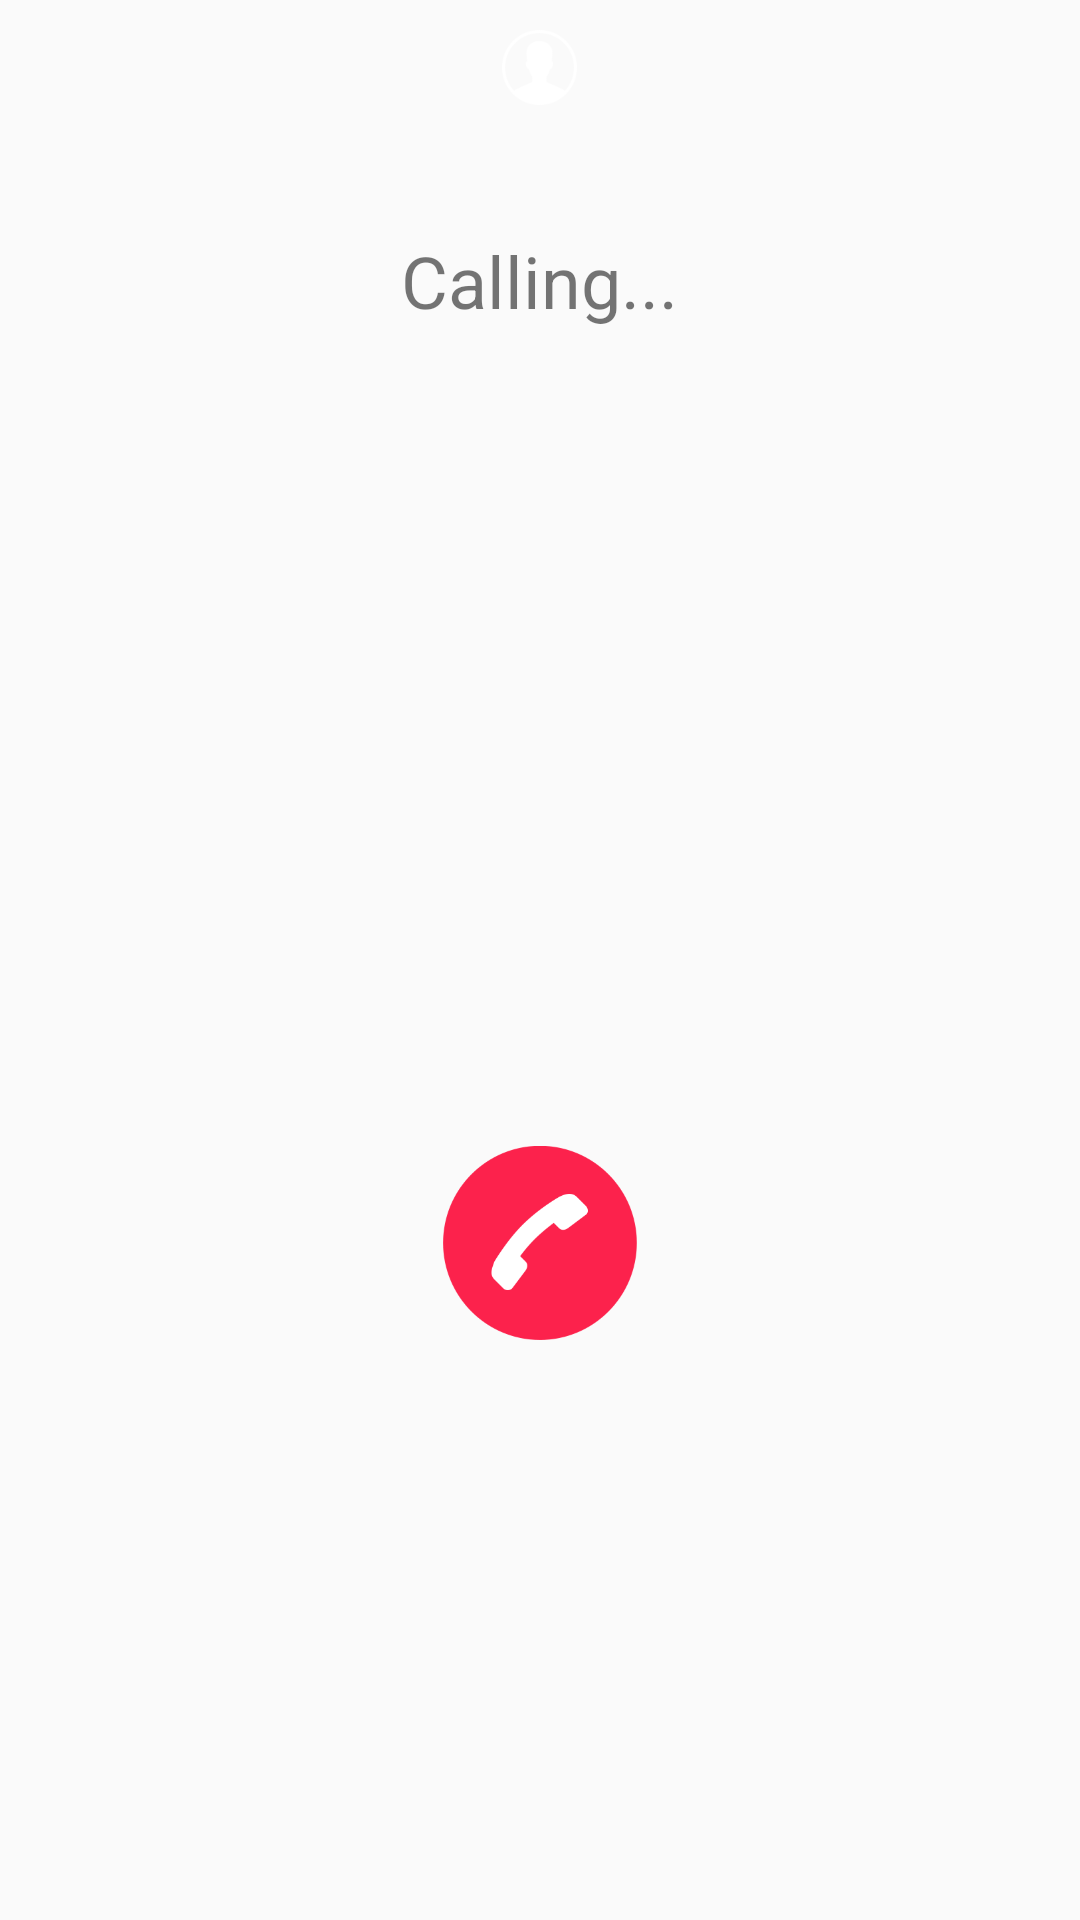

Reconstruct the res/layout file that produces this screen, plus the resources it refers to.
<!-- AndroidManifest.xml: application theme AppTheme -->
<!-- res/layout/outgoing_call.xml -->
<?xml version="1.0" encoding="utf-8"?>
<LinearLayout
    xmlns:android="http://schemas.android.com/apk/res/android"
    android:layout_width="match_parent"
    android:layout_height="match_parent"
    android:orientation="vertical">

    <ImageView
        android:id="@+id/call_image"
        android:layout_width="wrap_content"
        android:layout_height="wrap_content"
        android:layout_gravity="center_horizontal"
        android:layout_marginTop="10dp"
        android:src="@drawable/img_user_call"/>


    <TextView
        android:layout_width="wrap_content"
        android:layout_height="wrap_content"
        android:textSize="24sp"
        android:layout_gravity="center"
        android:layout_marginBottom="10dp"
        android:id="@+id/destination"
        android:text=""/>

    <TextView
        android:layout_width="wrap_content"
        android:layout_height="wrap_content"
        android:textSize="24sp"
        android:layout_gravity="center"
        android:id="@+id/calling_text"
        android:layout_marginBottom="30dp"
        android:text="Calling..."/>


    <TextView
        android:layout_width="wrap_content"
        android:layout_height="wrap_content"
        android:textSize="24sp"
        android:layout_gravity="center"
        android:id="@+id/ringing_duration"
        android:layout_marginBottom="150dp"
        android:visibility="invisible"
        android:text="00:00"/>

    <ImageView
        android:id="@+id/hangup_outgoing"
        android:layout_width="wrap_content"
        android:layout_height="wrap_content"
        android:layout_gravity="center_horizontal"
        android:layout_marginTop="60dp"
        android:src="@drawable/btn_hungup_normal"/>
</LinearLayout>
<!-- resources referenced by this layout -->
<resources>
  <!-- drawable btn_hungup_normal: png bitmap (drawable-mdpi, 1734 bytes) -->
  <!-- drawable img_user_call: png bitmap (drawable-xxxhdpi, 2625 bytes) -->
  <style name="AppTheme" parent="Theme.AppCompat.Light.DarkActionBar">
          
          <item name="colorPrimary">@color/colorPrimary</item>
          <item name="colorPrimaryDark">@color/colorPrimaryDark</item>
          <item name="colorAccent">@color/colorAccent</item>
      </style>
  <color name="colorPrimary">#3F51B5</color>
  <color name="colorPrimaryDark">#303F9F</color>
  <color name="colorAccent">#FF4081</color>
</resources>
